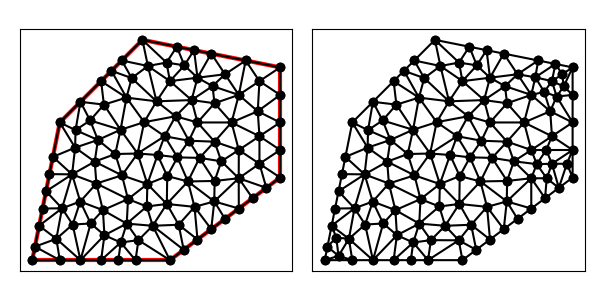

The file beside this chart, header and first rows:
5.000000000000000000e+00, 6.000000000000000000e+00, 1.000000000000000000e+01, 6.000000000000000000e+00, 1.400000000000000000e+01, 9.000000000000000000e+00, 1.400000000000000000e+01, 1.300000000000000000e+01, 9.000000000000000000e+00, 1.400000000000000000e+01, 6.000000000000000000e+00, 1.100000000000000000e+01, 1.325000000000000000e+01, 1.050000000000000000e+01, 1.318750000000000000e+01, 1.140625000000000000e+01, 1.223650568181818166e+01, 1.100000000000000000e+01, 1.289133522727272663e+01, 1.096875000000000000e+01, 0.000000000000000000e+00, 5.000000000000000000e-01
5.000000000000000000e+00, 6.000000000000000000e+00, 1.000000000000000000e+01, 6.000000000000000000e+00, 1.400000000000000000e+01, 9.000000000000000000e+00, 1.400000000000000000e+01, 1.300000000000000000e+01, 9.000000000000000000e+00, 1.400000000000000000e+01, 6.000000000000000000e+00, 1.100000000000000000e+01, 1.100000000000000000e+01, 1.100000000000000000e+01, 1.223650568181818166e+01, 1.100000000000000000e+01, 1.161825284090908994e+01, 1.169762073863636331e+01, 1.161825284090908816e+01, 1.123254024621211933e+01, 0.000000000000000000e+00, 5.000000000000000000e-01
5.000000000000000000e+00, 6.000000000000000000e+00, 1.000000000000000000e+01, 6.000000000000000000e+00, 1.400000000000000000e+01, 9.000000000000000000e+00, 1.400000000000000000e+01, 1.300000000000000000e+01, 9.000000000000000000e+00, 1.400000000000000000e+01, 6.000000000000000000e+00, 1.100000000000000000e+01, 1.250000000000000000e+01, 7.875000000000000000e+00, 1.300000000000000000e+01, 8.250000000000000000e+00, 1.249760928418769090e+01, 8.974243634638137124e+00, 1.266586976139589638e+01, 8.366414544879377857e+00, 1.000000000000000000e+00, 4.915187383220851469e-01
5.000000000000000000e+00, 6.000000000000000000e+00, 1.000000000000000000e+01, 6.000000000000000000e+00, 1.400000000000000000e+01, 9.000000000000000000e+00, 1.400000000000000000e+01, 1.300000000000000000e+01, 9.000000000000000000e+00, 1.400000000000000000e+01, 6.000000000000000000e+00, 1.100000000000000000e+01, 9.199999999999999289e+00, 1.305000000000000071e+01, 9.875000000000000000e+00, 1.317500000000000071e+01, 9.000000000000000000e+00, 1.400000000000000000e+01, 9.358333333333332504e+00, 1.340833333333333321e+01, 0.000000000000000000e+00, 5.000000000000000000e-01
5.000000000000000000e+00, 6.000000000000000000e+00, 1.000000000000000000e+01, 6.000000000000000000e+00, 1.400000000000000000e+01, 9.000000000000000000e+00, 1.400000000000000000e+01, 1.300000000000000000e+01, 9.000000000000000000e+00, 1.400000000000000000e+01, 6.000000000000000000e+00, 1.100000000000000000e+01, 9.511957632327323608e+00, 1.176794227123633618e+01, 8.421506006567527791e+00, 1.190180950776662527e+01, 9.064049762873306548e+00, 1.101066265882931461e+01, 8.999171133922718724e+00, 1.156013814594409261e+01, 0.000000000000000000e+00, 5.000000000000000000e-01
5.000000000000000000e+00, 6.000000000000000000e+00, 1.000000000000000000e+01, 6.000000000000000000e+00, 1.400000000000000000e+01, 9.000000000000000000e+00, 1.400000000000000000e+01, 1.300000000000000000e+01, 9.000000000000000000e+00, 1.400000000000000000e+01, 6.000000000000000000e+00, 1.100000000000000000e+01, 1.089231937169043540e+01, 7.935240837746086129e+00, 1.150000000000000000e+01, 7.125000000000000000e+00, 1.160912128234932794e+01, 8.132354947325792338e+00, 1.133381355134658719e+01, 7.730865261690627044e+00, 1.000000000000000000e+00, 5.000000000000000000e-01
5.000000000000000000e+00, 6.000000000000000000e+00, 1.000000000000000000e+01, 6.000000000000000000e+00, 1.400000000000000000e+01, 9.000000000000000000e+00, 1.400000000000000000e+01, 1.300000000000000000e+01, 9.000000000000000000e+00, 1.400000000000000000e+01, 6.000000000000000000e+00, 1.100000000000000000e+01, 1.250000000000000000e+01, 1.000000000000000000e+01, 1.325000000000000000e+01, 1.050000000000000000e+01, 1.223650568181818166e+01, 1.100000000000000000e+01, 1.266216856060606055e+01, 1.050000000000000000e+01, 0.000000000000000000e+00, 5.000000000000000000e-01
5.000000000000000000e+00, 6.000000000000000000e+00, 1.000000000000000000e+01, 6.000000000000000000e+00, 1.400000000000000000e+01, 9.000000000000000000e+00, 1.400000000000000000e+01, 1.300000000000000000e+01, 9.000000000000000000e+00, 1.400000000000000000e+01, 6.000000000000000000e+00, 1.100000000000000000e+01, 1.400000000000000000e+01, 9.000000000000000000e+00, 1.325000000000000000e+01, 9.500000000000000000e+00, 1.350000000000000000e+01, 8.625000000000000000e+00, 1.358333333333333393e+01, 9.041666666666666075e+00, 1.000000000000000000e+00, 3.097143613658133177e-01
5.000000000000000000e+00, 6.000000000000000000e+00, 1.000000000000000000e+01, 6.000000000000000000e+00, 1.400000000000000000e+01, 9.000000000000000000e+00, 1.400000000000000000e+01, 1.300000000000000000e+01, 9.000000000000000000e+00, 1.400000000000000000e+01, 6.000000000000000000e+00, 1.100000000000000000e+01, 1.325000000000000000e+01, 9.500000000000000000e+00, 1.325000000000000000e+01, 1.050000000000000000e+01, 1.250000000000000000e+01, 1.000000000000000000e+01, 1.300000000000000000e+01, 1.000000000000000000e+01, 0.000000000000000000e+00, 3.097143613658133177e-01
5.000000000000000000e+00, 6.000000000000000000e+00, 1.000000000000000000e+01, 6.000000000000000000e+00, 1.400000000000000000e+01, 9.000000000000000000e+00, 1.400000000000000000e+01, 1.300000000000000000e+01, 9.000000000000000000e+00, 1.400000000000000000e+01, 6.000000000000000000e+00, 1.100000000000000000e+01, 1.200000000000000000e+01, 1.275000000000000000e+01, 1.100000000000000000e+01, 1.262500000000000000e+01, 1.154603160511363669e+01, 1.231924715909090828e+01, 1.151534386837121282e+01, 1.256474905303030276e+01, 0.000000000000000000e+00, 5.000000000000000000e-01
5.000000000000000000e+00, 6.000000000000000000e+00, 1.000000000000000000e+01, 6.000000000000000000e+00, 1.400000000000000000e+01, 9.000000000000000000e+00, 1.400000000000000000e+01, 1.300000000000000000e+01, 9.000000000000000000e+00, 1.400000000000000000e+01, 6.000000000000000000e+00, 1.100000000000000000e+01, 1.027299732123030118e+01, 9.732940324624600237e+00, 9.804598411763617349e+00, 1.050055198554550451e+01, 9.550962396986047764e+00, 9.819067506425721348e+00, 9.876186043326656616e+00, 1.001751993886527536e+01, 0.000000000000000000e+00, 5.000000000000000000e-01
5.000000000000000000e+00, 6.000000000000000000e+00, 1.000000000000000000e+01, 6.000000000000000000e+00, 1.400000000000000000e+01, 9.000000000000000000e+00, 1.400000000000000000e+01, 1.300000000000000000e+01, 9.000000000000000000e+00, 1.400000000000000000e+01, 6.000000000000000000e+00, 1.100000000000000000e+01, 1.275000000000000000e+01, 1.325000000000000000e+01, 1.200000000000000000e+01, 1.275000000000000000e+01, 1.250000000000000000e+01, 1.200000000000000000e+01, 1.241666666666666607e+01, 1.266666666666666607e+01, 0.000000000000000000e+00, 5.000000000000000000e-01
5.000000000000000000e+00, 6.000000000000000000e+00, 1.000000000000000000e+01, 6.000000000000000000e+00, 1.400000000000000000e+01, 9.000000000000000000e+00, 1.400000000000000000e+01, 1.300000000000000000e+01, 9.000000000000000000e+00, 1.400000000000000000e+01, 6.000000000000000000e+00, 1.100000000000000000e+01, 9.159238727678161496e+00, 7.949295750606369282e+00, 9.179730572443379089e+00, 8.764053885511323472e+00, 8.476855338586236854e+00, 8.216365776179923586e+00, 8.938608212902591887e+00, 8.309905137432538780e+00, 0.000000000000000000e+00, 5.000000000000000000e-01
5.000000000000000000e+00, 6.000000000000000000e+00, 1.000000000000000000e+01, 6.000000000000000000e+00, 1.400000000000000000e+01, 9.000000000000000000e+00, 1.400000000000000000e+01, 1.300000000000000000e+01, 9.000000000000000000e+00, 1.400000000000000000e+01, 6.000000000000000000e+00, 1.100000000000000000e+01, 1.318750000000000000e+01, 1.140625000000000000e+01, 1.400000000000000000e+01, 1.200000000000000000e+01, 1.325000000000000000e+01, 1.250000000000000000e+01, 1.347916666666666607e+01, 1.196875000000000000e+01, 1.000000000000000000e+00, 1.996593621415465591e-01
5.000000000000000000e+00, 6.000000000000000000e+00, 1.000000000000000000e+01, 6.000000000000000000e+00, 1.400000000000000000e+01, 9.000000000000000000e+00, 1.400000000000000000e+01, 1.300000000000000000e+01, 9.000000000000000000e+00, 1.400000000000000000e+01, 6.000000000000000000e+00, 1.100000000000000000e+01, 1.400000000000000000e+01, 1.100000000000000000e+01, 1.318750000000000000e+01, 1.140625000000000000e+01, 1.325000000000000000e+01, 1.050000000000000000e+01, 1.347916666666666607e+01, 1.096875000000000000e+01, 1.000000000000000000e+00, 5.000000000000000000e-01
5.000000000000000000e+00, 6.000000000000000000e+00, 1.000000000000000000e+01, 6.000000000000000000e+00, 1.400000000000000000e+01, 9.000000000000000000e+00, 1.400000000000000000e+01, 1.300000000000000000e+01, 9.000000000000000000e+00, 1.400000000000000000e+01, 6.000000000000000000e+00, 1.100000000000000000e+01, 1.325000000000000000e+01, 9.500000000000000000e+00, 1.400000000000000000e+01, 9.000000000000000000e+00, 1.400000000000000000e+01, 1.000000000000000000e+01, 1.375000000000000000e+01, 9.500000000000000000e+00, 1.000000000000000000e+00, 3.097143613658133177e-01
5.000000000000000000e+00, 6.000000000000000000e+00, 1.000000000000000000e+01, 6.000000000000000000e+00, 1.400000000000000000e+01, 9.000000000000000000e+00, 1.400000000000000000e+01, 1.300000000000000000e+01, 9.000000000000000000e+00, 1.400000000000000000e+01, 6.000000000000000000e+00, 1.100000000000000000e+01, 1.400000000000000000e+01, 1.000000000000000000e+01, 1.400000000000000000e+01, 1.100000000000000000e+01, 1.325000000000000000e+01, 1.050000000000000000e+01, 1.375000000000000000e+01, 1.050000000000000000e+01, 1.000000000000000000e+00, 5.000000000000000000e-01
5.000000000000000000e+00, 6.000000000000000000e+00, 1.000000000000000000e+01, 6.000000000000000000e+00, 1.400000000000000000e+01, 9.000000000000000000e+00, 1.400000000000000000e+01, 1.300000000000000000e+01, 9.000000000000000000e+00, 1.400000000000000000e+01, 6.000000000000000000e+00, 1.100000000000000000e+01, 1.318750000000000000e+01, 1.140625000000000000e+01, 1.325000000000000000e+01, 1.250000000000000000e+01, 1.250000000000000000e+01, 1.200000000000000000e+01, 1.297916666666666607e+01, 1.196875000000000000e+01, 0.000000000000000000e+00, 1.996593621415465591e-01
5.000000000000000000e+00, 6.000000000000000000e+00, 1.000000000000000000e+01, 6.000000000000000000e+00, 1.400000000000000000e+01, 9.000000000000000000e+00, 1.400000000000000000e+01, 1.300000000000000000e+01, 9.000000000000000000e+00, 1.400000000000000000e+01, 6.000000000000000000e+00, 1.100000000000000000e+01, 1.318750000000000000e+01, 1.140625000000000000e+01, 1.250000000000000000e+01, 1.200000000000000000e+01, 1.223650568181818166e+01, 1.100000000000000000e+01, 1.264133522727272663e+01, 1.146875000000000000e+01, 0.000000000000000000e+00, 5.000000000000000000e-01
5.000000000000000000e+00, 6.000000000000000000e+00, 1.000000000000000000e+01, 6.000000000000000000e+00, 1.400000000000000000e+01, 9.000000000000000000e+00, 1.400000000000000000e+01, 1.300000000000000000e+01, 9.000000000000000000e+00, 1.400000000000000000e+01, 6.000000000000000000e+00, 1.100000000000000000e+01, 1.161825284090908994e+01, 1.169762073863636331e+01, 1.223650568181818166e+01, 1.100000000000000000e+01, 1.250000000000000000e+01, 1.200000000000000000e+01, 1.211825284090909172e+01, 1.156587357954545325e+01, 0.000000000000000000e+00, 5.000000000000000000e-01
5.000000000000000000e+00, 6.000000000000000000e+00, 1.000000000000000000e+01, 6.000000000000000000e+00, 1.400000000000000000e+01, 9.000000000000000000e+00, 1.400000000000000000e+01, 1.300000000000000000e+01, 9.000000000000000000e+00, 1.400000000000000000e+01, 6.000000000000000000e+00, 1.100000000000000000e+01, 1.318750000000000000e+01, 1.140625000000000000e+01, 1.400000000000000000e+01, 1.100000000000000000e+01, 1.400000000000000000e+01, 1.200000000000000000e+01, 1.372916666666666607e+01, 1.146875000000000000e+01, 1.000000000000000000e+00, 5.000000000000000000e-01
5.000000000000000000e+00, 6.000000000000000000e+00, 1.000000000000000000e+01, 6.000000000000000000e+00, 1.400000000000000000e+01, 9.000000000000000000e+00, 1.400000000000000000e+01, 1.300000000000000000e+01, 9.000000000000000000e+00, 1.400000000000000000e+01, 6.000000000000000000e+00, 1.100000000000000000e+01, 1.161825284090908994e+01, 1.030237926136363669e+01, 1.223650568181818166e+01, 1.100000000000000000e+01, 1.100000000000000000e+01, 1.100000000000000000e+01, 1.161825284090909172e+01, 1.076745975378788067e+01, 0.000000000000000000e+00, 5.000000000000000000e-01
5.000000000000000000e+00, 6.000000000000000000e+00, 1.000000000000000000e+01, 6.000000000000000000e+00, 1.400000000000000000e+01, 9.000000000000000000e+00, 1.400000000000000000e+01, 1.300000000000000000e+01, 9.000000000000000000e+00, 1.400000000000000000e+01, 6.000000000000000000e+00, 1.100000000000000000e+01, 1.161825284090908994e+01, 1.030237926136363669e+01, 1.250000000000000000e+01, 1.000000000000000000e+01, 1.223650568181818166e+01, 1.100000000000000000e+01, 1.211825284090909172e+01, 1.043412642045454497e+01, 0.000000000000000000e+00, 5.000000000000000000e-01
5.000000000000000000e+00, 6.000000000000000000e+00, 1.000000000000000000e+01, 6.000000000000000000e+00, 1.400000000000000000e+01, 9.000000000000000000e+00, 1.400000000000000000e+01, 1.300000000000000000e+01, 9.000000000000000000e+00, 1.400000000000000000e+01, 6.000000000000000000e+00, 1.100000000000000000e+01, 1.250000000000000000e+01, 1.200000000000000000e+01, 1.325000000000000000e+01, 1.250000000000000000e+01, 1.275000000000000000e+01, 1.325000000000000000e+01, 1.283333333333333393e+01, 1.258333333333333393e+01, 0.000000000000000000e+00, 1.996593621415465591e-01
5.000000000000000000e+00, 6.000000000000000000e+00, 1.000000000000000000e+01, 6.000000000000000000e+00, 1.400000000000000000e+01, 9.000000000000000000e+00, 1.400000000000000000e+01, 1.300000000000000000e+01, 9.000000000000000000e+00, 1.400000000000000000e+01, 6.000000000000000000e+00, 1.100000000000000000e+01, 1.100000000000000000e+01, 1.262500000000000000e+01, 1.200000000000000000e+01, 1.275000000000000000e+01, 1.150000000000000000e+01, 1.350000000000000000e+01, 1.150000000000000000e+01, 1.295833333333333393e+01, 0.000000000000000000e+00, 5.000000000000000000e-01
5.000000000000000000e+00, 6.000000000000000000e+00, 1.000000000000000000e+01, 6.000000000000000000e+00, 1.400000000000000000e+01, 9.000000000000000000e+00, 1.400000000000000000e+01, 1.300000000000000000e+01, 9.000000000000000000e+00, 1.400000000000000000e+01, 6.000000000000000000e+00, 1.100000000000000000e+01, 1.275000000000000000e+01, 1.325000000000000000e+01, 1.150000000000000000e+01, 1.350000000000000000e+01, 1.200000000000000000e+01, 1.275000000000000000e+01, 1.208333333333333393e+01, 1.316666666666666607e+01, 0.000000000000000000e+00, 5.000000000000000000e-01
5.000000000000000000e+00, 6.000000000000000000e+00, 1.000000000000000000e+01, 6.000000000000000000e+00, 1.400000000000000000e+01, 9.000000000000000000e+00, 1.400000000000000000e+01, 1.300000000000000000e+01, 9.000000000000000000e+00, 1.400000000000000000e+01, 6.000000000000000000e+00, 1.100000000000000000e+01, 1.100000000000000000e+01, 1.100000000000000000e+01, 1.161825284090908994e+01, 1.169762073863636331e+01, 1.078591086647727160e+01, 1.181250000000000000e+01, 1.113472123579545325e+01, 1.150337357954545325e+01, 0.000000000000000000e+00, 5.000000000000000000e-01
5.000000000000000000e+00, 6.000000000000000000e+00, 1.000000000000000000e+01, 6.000000000000000000e+00, 1.400000000000000000e+01, 9.000000000000000000e+00, 1.400000000000000000e+01, 1.300000000000000000e+01, 9.000000000000000000e+00, 1.400000000000000000e+01, 6.000000000000000000e+00, 1.100000000000000000e+01, 1.052211538461538431e+01, 1.307307692307692371e+01, 1.025000000000000000e+01, 1.375000000000000000e+01, 9.875000000000000000e+00, 1.317500000000000071e+01, 1.021570512820512810e+01, 1.333269230769230695e+01, 0.000000000000000000e+00, 5.000000000000000000e-01
5.000000000000000000e+00, 6.000000000000000000e+00, 1.000000000000000000e+01, 6.000000000000000000e+00, 1.400000000000000000e+01, 9.000000000000000000e+00, 1.400000000000000000e+01, 1.300000000000000000e+01, 9.000000000000000000e+00, 1.400000000000000000e+01, 6.000000000000000000e+00, 1.100000000000000000e+01, 1.154603160511363669e+01, 1.231924715909090828e+01, 1.250000000000000000e+01, 1.200000000000000000e+01, 1.200000000000000000e+01, 1.275000000000000000e+01, 1.201534386837121282e+01, 1.235641571969696884e+01, 0.000000000000000000e+00, 5.000000000000000000e-01
5.000000000000000000e+00, 6.000000000000000000e+00, 1.000000000000000000e+01, 6.000000000000000000e+00, 1.400000000000000000e+01, 9.000000000000000000e+00, 1.400000000000000000e+01, 1.300000000000000000e+01, 9.000000000000000000e+00, 1.400000000000000000e+01, 6.000000000000000000e+00, 1.100000000000000000e+01, 1.161825284090908994e+01, 1.169762073863636331e+01, 1.154603160511363669e+01, 1.231924715909090828e+01, 1.078591086647727160e+01, 1.181250000000000000e+01, 1.131673177083333393e+01, 1.194312263257575779e+01, 0.000000000000000000e+00, 5.000000000000000000e-01
5.000000000000000000e+00, 6.000000000000000000e+00, 1.000000000000000000e+01, 6.000000000000000000e+00, 1.400000000000000000e+01, 9.000000000000000000e+00, 1.400000000000000000e+01, 1.300000000000000000e+01, 9.000000000000000000e+00, 1.400000000000000000e+01, 6.000000000000000000e+00, 1.100000000000000000e+01, 1.100000000000000000e+01, 1.262500000000000000e+01, 1.000000000000000000e+01, 1.250000000000000000e+01, 1.078591086647727160e+01, 1.181250000000000000e+01, 1.059530362215909172e+01, 1.231250000000000000e+01, 0.000000000000000000e+00, 5.000000000000000000e-01
5.000000000000000000e+00, 6.000000000000000000e+00, 1.000000000000000000e+01, 6.000000000000000000e+00, 1.400000000000000000e+01, 9.000000000000000000e+00, 1.400000000000000000e+01, 1.300000000000000000e+01, 9.000000000000000000e+00, 1.400000000000000000e+01, 6.000000000000000000e+00, 1.100000000000000000e+01, 1.020406781152854059e+01, 1.122473202581360319e+01, 1.100000000000000000e+01, 1.100000000000000000e+01, 1.078591086647727160e+01, 1.181250000000000000e+01, 1.066332622600193680e+01, 1.134574400860453380e+01, 0.000000000000000000e+00, 5.000000000000000000e-01
5.000000000000000000e+00, 6.000000000000000000e+00, 1.000000000000000000e+01, 6.000000000000000000e+00, 1.400000000000000000e+01, 9.000000000000000000e+00, 1.400000000000000000e+01, 1.300000000000000000e+01, 9.000000000000000000e+00, 1.400000000000000000e+01, 6.000000000000000000e+00, 1.100000000000000000e+01, 1.068874222113370998e+01, 1.033649429836239975e+01, 1.107445150903887132e+01, 9.713317304054942980e+00, 1.161825284090908994e+01, 1.030237926136363669e+01, 1.112714885702722256e+01, 1.011739695459366040e+01, 0.000000000000000000e+00, 5.000000000000000000e-01
5.000000000000000000e+00, 6.000000000000000000e+00, 1.000000000000000000e+01, 6.000000000000000000e+00, 1.400000000000000000e+01, 9.000000000000000000e+00, 1.400000000000000000e+01, 1.300000000000000000e+01, 9.000000000000000000e+00, 1.400000000000000000e+01, 6.000000000000000000e+00, 1.100000000000000000e+01, 1.250000000000000000e+01, 1.000000000000000000e+01, 1.161825284090908994e+01, 1.030237926136363669e+01, 1.186654482412523848e+01, 9.589615815431475454e+00, 1.199493255501144340e+01, 9.963998358931704047e+00, 0.000000000000000000e+00, 5.000000000000000000e-01
5.000000000000000000e+00, 6.000000000000000000e+00, 1.000000000000000000e+01, 6.000000000000000000e+00, 1.400000000000000000e+01, 9.000000000000000000e+00, 1.400000000000000000e+01, 1.300000000000000000e+01, 9.000000000000000000e+00, 1.400000000000000000e+01, 6.000000000000000000e+00, 1.100000000000000000e+01, 1.068874222113370998e+01, 1.033649429836239975e+01, 9.804598411763617349e+00, 1.050055198554550451e+01, 1.027299732123030118e+01, 9.732940324624600237e+00, 1.025544598470921009e+01, 1.018999553617750031e+01, 0.000000000000000000e+00, 5.000000000000000000e-01
5.000000000000000000e+00, 6.000000000000000000e+00, 1.000000000000000000e+01, 6.000000000000000000e+00, 1.400000000000000000e+01, 9.000000000000000000e+00, 1.400000000000000000e+01, 1.300000000000000000e+01, 9.000000000000000000e+00, 1.400000000000000000e+01, 6.000000000000000000e+00, 1.100000000000000000e+01, 9.886343363989700705e+00, 8.040358015692971705e+00, 9.372352370560360413e+00, 7.248185157699717607e+00, 1.031593191378927443e+01, 7.285363429144125824e+00, 9.858209216113111850e+00, 7.524635534178938379e+00, 0.000000000000000000e+00, 4.170076138282370892e-01
5.000000000000000000e+00, 6.000000000000000000e+00, 1.000000000000000000e+01, 6.000000000000000000e+00, 1.400000000000000000e+01, 9.000000000000000000e+00, 1.400000000000000000e+01, 1.300000000000000000e+01, 9.000000000000000000e+00, 1.400000000000000000e+01, 6.000000000000000000e+00, 1.100000000000000000e+01, 1.186654482412523848e+01, 9.589615815431475454e+00, 1.107445150903887132e+01, 9.713317304054942980e+00, 1.162170615138245466e+01, 8.875658769723509423e+00, 1.152090082818218697e+01, 9.392863963069975952e+00, 0.000000000000000000e+00, 5.000000000000000000e-01
5.000000000000000000e+00, 6.000000000000000000e+00, 1.000000000000000000e+01, 6.000000000000000000e+00, 1.400000000000000000e+01, 9.000000000000000000e+00, 1.400000000000000000e+01, 1.300000000000000000e+01, 9.000000000000000000e+00, 1.400000000000000000e+01, 6.000000000000000000e+00, 1.100000000000000000e+01, 1.160912128234932794e+01, 8.132354947325792338e+00, 1.150000000000000000e+01, 7.125000000000000000e+00, 1.200000000000000000e+01, 7.500000000000000000e+00, 1.170304042744977657e+01, 7.585784982441931668e+00, 1.000000000000000000e+00, 5.000000000000000000e-01
5.000000000000000000e+00, 6.000000000000000000e+00, 1.000000000000000000e+01, 6.000000000000000000e+00, 1.400000000000000000e+01, 9.000000000000000000e+00, 1.400000000000000000e+01, 1.300000000000000000e+01, 9.000000000000000000e+00, 1.400000000000000000e+01, 6.000000000000000000e+00, 1.100000000000000000e+01, 1.078591086647727160e+01, 1.181250000000000000e+01, 9.511957632327323608e+00, 1.176794227123633618e+01, 1.020406781152854059e+01, 1.122473202581360319e+01, 1.016731210344437919e+01, 1.160172476568331312e+01, 0.000000000000000000e+00, 5.000000000000000000e-01
5.000000000000000000e+00, 6.000000000000000000e+00, 1.000000000000000000e+01, 6.000000000000000000e+00, 1.400000000000000000e+01, 9.000000000000000000e+00, 1.400000000000000000e+01, 1.300000000000000000e+01, 9.000000000000000000e+00, 1.400000000000000000e+01, 6.000000000000000000e+00, 1.100000000000000000e+01, 1.065254647156415224e+01, 8.858167606994170384e+00, 9.900764210287032796e+00, 9.051708295448257502e+00, 9.886343363989700705e+00, 8.040358015692971705e+00, 1.014655134861362917e+01, 8.650077972711800456e+00, 0.000000000000000000e+00, 5.000000000000000000e-01
5.000000000000000000e+00, 6.000000000000000000e+00, 1.000000000000000000e+01, 6.000000000000000000e+00, 1.400000000000000000e+01, 9.000000000000000000e+00, 1.400000000000000000e+01, 1.300000000000000000e+01, 9.000000000000000000e+00, 1.400000000000000000e+01, 6.000000000000000000e+00, 1.100000000000000000e+01, 1.107445150903887132e+01, 9.713317304054942980e+00, 1.186654482412523848e+01, 9.589615815431475454e+00, 1.161825284090908994e+01, 1.030237926136363669e+01, 1.151974972469106717e+01, 9.868437460283351115e+00, 0.000000000000000000e+00, 5.000000000000000000e-01
5.000000000000000000e+00, 6.000000000000000000e+00, 1.000000000000000000e+01, 6.000000000000000000e+00, 1.400000000000000000e+01, 9.000000000000000000e+00, 1.400000000000000000e+01, 1.300000000000000000e+01, 9.000000000000000000e+00, 1.400000000000000000e+01, 6.000000000000000000e+00, 1.100000000000000000e+01, 1.160912128234932794e+01, 8.132354947325792338e+00, 1.250000000000000000e+01, 7.875000000000000000e+00, 1.249760928418769090e+01, 8.974243634638137124e+00, 1.220224352217900510e+01, 8.327199527321310413e+00, 1.000000000000000000e+00, 4.915187383220851469e-01
5.000000000000000000e+00, 6.000000000000000000e+00, 1.000000000000000000e+01, 6.000000000000000000e+00, 1.400000000000000000e+01, 9.000000000000000000e+00, 1.400000000000000000e+01, 1.300000000000000000e+01, 9.000000000000000000e+00, 1.400000000000000000e+01, 6.000000000000000000e+00, 1.100000000000000000e+01, 1.068874222113370998e+01, 1.033649429836239975e+01, 1.161825284090908994e+01, 1.030237926136363669e+01, 1.100000000000000000e+01, 1.100000000000000000e+01, 1.110233168734760056e+01, 1.054629118657534548e+01, 0.000000000000000000e+00, 5.000000000000000000e-01
5.000000000000000000e+00, 6.000000000000000000e+00, 1.000000000000000000e+01, 6.000000000000000000e+00, 1.400000000000000000e+01, 9.000000000000000000e+00, 1.400000000000000000e+01, 1.300000000000000000e+01, 9.000000000000000000e+00, 1.400000000000000000e+01, 6.000000000000000000e+00, 1.100000000000000000e+01, 1.107445150903887132e+01, 9.713317304054942980e+00, 1.027299732123030118e+01, 9.732940324624600237e+00, 1.065254647156415224e+01, 8.858167606994170384e+00, 1.066666510061110706e+01, 9.434808411891237867e+00, 0.000000000000000000e+00, 5.000000000000000000e-01
5.000000000000000000e+00, 6.000000000000000000e+00, 1.000000000000000000e+01, 6.000000000000000000e+00, 1.400000000000000000e+01, 9.000000000000000000e+00, 1.400000000000000000e+01, 1.300000000000000000e+01, 9.000000000000000000e+00, 1.400000000000000000e+01, 6.000000000000000000e+00, 1.100000000000000000e+01, 1.020406781152854059e+01, 1.122473202581360319e+01, 9.804598411763617349e+00, 1.050055198554550451e+01, 1.068874222113370998e+01, 1.033649429836239975e+01, 1.023246948147528990e+01, 1.068725943657383404e+01, 0.000000000000000000e+00, 5.000000000000000000e-01
5.000000000000000000e+00, 6.000000000000000000e+00, 1.000000000000000000e+01, 6.000000000000000000e+00, 1.400000000000000000e+01, 9.000000000000000000e+00, 1.400000000000000000e+01, 1.300000000000000000e+01, 9.000000000000000000e+00, 1.400000000000000000e+01, 6.000000000000000000e+00, 1.100000000000000000e+01, 1.027299732123030118e+01, 9.732940324624600237e+00, 1.107445150903887132e+01, 9.713317304054942980e+00, 1.068874222113370998e+01, 1.033649429836239975e+01, 1.067873035046762631e+01, 9.927583975680647654e+00, 0.000000000000000000e+00, 5.000000000000000000e-01
5.000000000000000000e+00, 6.000000000000000000e+00, 1.000000000000000000e+01, 6.000000000000000000e+00, 1.400000000000000000e+01, 9.000000000000000000e+00, 1.400000000000000000e+01, 1.300000000000000000e+01, 9.000000000000000000e+00, 1.400000000000000000e+01, 6.000000000000000000e+00, 1.100000000000000000e+01, 9.064049762873306548e+00, 1.101066265882931461e+01, 1.020406781152854059e+01, 1.122473202581360319e+01, 9.511957632327323608e+00, 1.176794227123633618e+01, 9.593358402243056915e+00, 1.133444565195975251e+01, 0.000000000000000000e+00, 5.000000000000000000e-01
5.000000000000000000e+00, 6.000000000000000000e+00, 1.000000000000000000e+01, 6.000000000000000000e+00, 1.400000000000000000e+01, 9.000000000000000000e+00, 1.400000000000000000e+01, 1.300000000000000000e+01, 9.000000000000000000e+00, 1.400000000000000000e+01, 6.000000000000000000e+00, 1.100000000000000000e+01, 9.900764210287032796e+00, 9.051708295448257502e+00, 9.550962396986047764e+00, 9.819067506425721348e+00, 9.179730572443379089e+00, 8.764053885511323472e+00, 9.543819059905485958e+00, 9.211609895795101366e+00, 0.000000000000000000e+00, 5.000000000000000000e-01
5.000000000000000000e+00, 6.000000000000000000e+00, 1.000000000000000000e+01, 6.000000000000000000e+00, 1.400000000000000000e+01, 9.000000000000000000e+00, 1.400000000000000000e+01, 1.300000000000000000e+01, 9.000000000000000000e+00, 1.400000000000000000e+01, 6.000000000000000000e+00, 1.100000000000000000e+01, 1.020406781152854059e+01, 1.122473202581360319e+01, 1.068874222113370998e+01, 1.033649429836239975e+01, 1.100000000000000000e+01, 1.100000000000000000e+01, 1.063093667755408411e+01, 1.085374210805866824e+01, 0.000000000000000000e+00, 5.000000000000000000e-01
5.000000000000000000e+00, 6.000000000000000000e+00, 1.000000000000000000e+01, 6.000000000000000000e+00, 1.400000000000000000e+01, 9.000000000000000000e+00, 1.400000000000000000e+01, 1.300000000000000000e+01, 9.000000000000000000e+00, 1.400000000000000000e+01, 6.000000000000000000e+00, 1.100000000000000000e+01, 9.804598411763617349e+00, 1.050055198554550451e+01, 9.064049762873306548e+00, 1.101066265882931461e+01, 8.825745961353959501e+00, 9.872109421573076915e+00, 9.231464711996961725e+00, 1.046110802198263201e+01, 0.000000000000000000e+00, 5.000000000000000000e-01
5.000000000000000000e+00, 6.000000000000000000e+00, 1.000000000000000000e+01, 6.000000000000000000e+00, 1.400000000000000000e+01, 9.000000000000000000e+00, 1.400000000000000000e+01, 1.300000000000000000e+01, 9.000000000000000000e+00, 1.400000000000000000e+01, 6.000000000000000000e+00, 1.100000000000000000e+01, 9.511957632327323608e+00, 1.176794227123633618e+01, 1.078591086647727160e+01, 1.181250000000000000e+01, 1.000000000000000000e+01, 1.250000000000000000e+01, 1.009928949960153233e+01, 1.202681409041211147e+01, 0.000000000000000000e+00, 5.000000000000000000e-01
5.000000000000000000e+00, 6.000000000000000000e+00, 1.000000000000000000e+01, 6.000000000000000000e+00, 1.400000000000000000e+01, 9.000000000000000000e+00, 1.400000000000000000e+01, 1.300000000000000000e+01, 9.000000000000000000e+00, 1.400000000000000000e+01, 6.000000000000000000e+00, 1.100000000000000000e+01, 9.064049762873306548e+00, 1.101066265882931461e+01, 9.804598411763617349e+00, 1.050055198554550451e+01, 1.020406781152854059e+01, 1.122473202581360319e+01, 9.690905328721820311e+00, 1.091198222339613899e+01, 0.000000000000000000e+00, 5.000000000000000000e-01
5.000000000000000000e+00, 6.000000000000000000e+00, 1.000000000000000000e+01, 6.000000000000000000e+00, 1.400000000000000000e+01, 9.000000000000000000e+00, 1.400000000000000000e+01, 1.300000000000000000e+01, 9.000000000000000000e+00, 1.400000000000000000e+01, 6.000000000000000000e+00, 1.100000000000000000e+01, 8.421506006567527791e+00, 1.190180950776662527e+01, 7.601901743878714868e+00, 1.164809825612128513e+01, 8.206536398332769267e+00, 1.073436586345416366e+01, 8.076648049593003975e+00, 1.142809120911402410e+01, 0.000000000000000000e+00, 5.000000000000000000e-01
5.000000000000000000e+00, 6.000000000000000000e+00, 1.000000000000000000e+01, 6.000000000000000000e+00, 1.400000000000000000e+01, 9.000000000000000000e+00, 1.400000000000000000e+01, 1.300000000000000000e+01, 9.000000000000000000e+00, 1.400000000000000000e+01, 6.000000000000000000e+00, 1.100000000000000000e+01, 7.329004143517292569e+00, 8.783382711611885441e+00, 8.257566404421929462e+00, 9.080025560369170634e+00, 7.267728992862492632e+00, 9.577499982324136241e+00, 7.618099846933904296e+00, 9.146969418101731364e+00, 0.000000000000000000e+00, 5.000000000000000000e-01
5.000000000000000000e+00, 6.000000000000000000e+00, 1.000000000000000000e+01, 6.000000000000000000e+00, 1.400000000000000000e+01, 9.000000000000000000e+00, 1.400000000000000000e+01, 1.300000000000000000e+01, 9.000000000000000000e+00, 1.400000000000000000e+01, 6.000000000000000000e+00, 1.100000000000000000e+01, 9.804598411763617349e+00, 1.050055198554550451e+01, 8.825745961353959501e+00, 9.872109421573076915e+00, 9.550962396986047764e+00, 9.819067506425721348e+00, 9.393768923367874280e+00, 1.006390963784810033e+01, 0.000000000000000000e+00, 5.000000000000000000e-01
5.000000000000000000e+00, 6.000000000000000000e+00, 1.000000000000000000e+01, 6.000000000000000000e+00, 1.400000000000000000e+01, 9.000000000000000000e+00, 1.400000000000000000e+01, 1.300000000000000000e+01, 9.000000000000000000e+00, 1.400000000000000000e+01, 6.000000000000000000e+00, 1.100000000000000000e+01, 9.179730572443379089e+00, 8.764053885511323472e+00, 9.550962396986047764e+00, 9.819067506425721348e+00, 8.825745961353959501e+00, 9.872109421573076915e+00, 9.185479643594462118e+00, 9.485076937836707245e+00, 0.000000000000000000e+00, 5.000000000000000000e-01
5.000000000000000000e+00, 6.000000000000000000e+00, 1.000000000000000000e+01, 6.000000000000000000e+00, 1.400000000000000000e+01, 9.000000000000000000e+00, 1.400000000000000000e+01, 1.300000000000000000e+01, 9.000000000000000000e+00, 1.400000000000000000e+01, 6.000000000000000000e+00, 1.100000000000000000e+01, 1.249760928418769090e+01, 8.974243634638137124e+00, 1.250000000000000000e+01, 1.000000000000000000e+01, 1.186654482412523848e+01, 9.589615815431475454e+00, 1.228805136943764431e+01, 9.521286483356536934e+00, 0.000000000000000000e+00, 4.915187383220851469e-01
5.000000000000000000e+00, 6.000000000000000000e+00, 1.000000000000000000e+01, 6.000000000000000000e+00, 1.400000000000000000e+01, 9.000000000000000000e+00, 1.400000000000000000e+01, 1.300000000000000000e+01, 9.000000000000000000e+00, 1.400000000000000000e+01, 6.000000000000000000e+00, 1.100000000000000000e+01, 1.325000000000000000e+01, 1.050000000000000000e+01, 1.325000000000000000e+01, 9.500000000000000000e+00, 1.400000000000000000e+01, 1.000000000000000000e+01, 1.350000000000000000e+01, 1.000000000000000000e+01, 1.000000000000000000e+00, 3.097143613658133177e-01
5.000000000000000000e+00, 6.000000000000000000e+00, 1.000000000000000000e+01, 6.000000000000000000e+00, 1.400000000000000000e+01, 9.000000000000000000e+00, 1.400000000000000000e+01, 1.300000000000000000e+01, 9.000000000000000000e+00, 1.400000000000000000e+01, 6.000000000000000000e+00, 1.100000000000000000e+01, 1.350000000000000000e+01, 8.625000000000000000e+00, 1.249760928418769090e+01, 8.974243634638137124e+00, 1.300000000000000000e+01, 8.250000000000000000e+00, 1.299920309472923030e+01, 8.616414544879377857e+00, 1.000000000000000000e+00, 4.915187383220851469e-01
5.000000000000000000e+00, 6.000000000000000000e+00, 1.000000000000000000e+01, 6.000000000000000000e+00, 1.400000000000000000e+01, 9.000000000000000000e+00, 1.400000000000000000e+01, 1.300000000000000000e+01, 9.000000000000000000e+00, 1.400000000000000000e+01, 6.000000000000000000e+00, 1.100000000000000000e+01, 1.249760928418769090e+01, 8.974243634638137124e+00, 1.186654482412523848e+01, 9.589615815431475454e+00, 1.162170615138245466e+01, 8.875658769723509423e+00, 1.199528675323179527e+01, 9.146506073264374592e+00, 0.000000000000000000e+00, 4.915187383220851469e-01
5.000000000000000000e+00, 6.000000000000000000e+00, 1.000000000000000000e+01, 6.000000000000000000e+00, 1.400000000000000000e+01, 9.000000000000000000e+00, 1.400000000000000000e+01, 1.300000000000000000e+01, 9.000000000000000000e+00, 1.400000000000000000e+01, 6.000000000000000000e+00, 1.100000000000000000e+01, 1.250000000000000000e+01, 1.000000000000000000e+01, 1.249760928418769090e+01, 8.974243634638137124e+00, 1.325000000000000000e+01, 9.500000000000000000e+00, 1.274920309472923030e+01, 9.491414544879377857e+00, 0.000000000000000000e+00, 3.097143613658133177e-01
... 98 more rows
